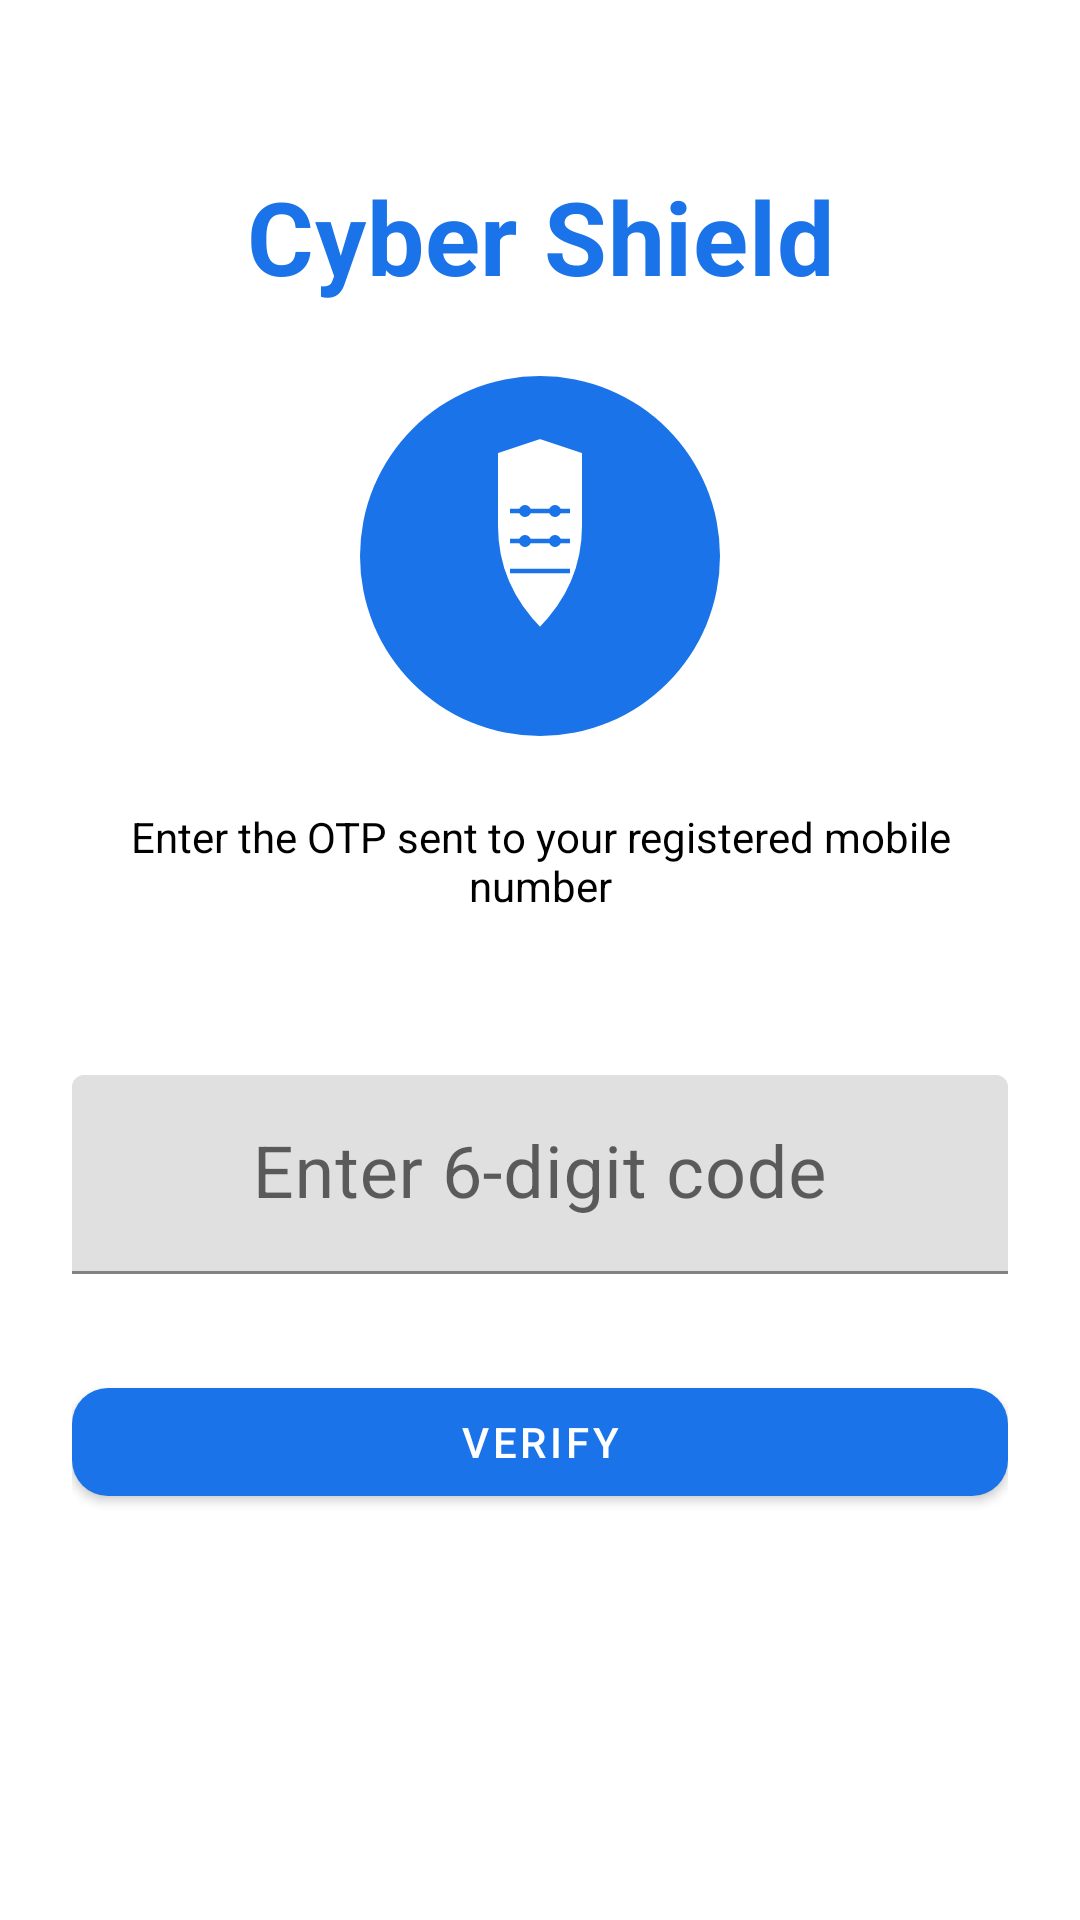

Here is an Android app screen rendered from its layout file. Give the layout XML and the strings, colors and styles it references.
<!-- AndroidManifest.xml: application theme Theme.CyberShield -->
<!-- res/layout/activity_otp.xml -->
<?xml version="1.0" encoding="utf-8"?>
<androidx.constraintlayout.widget.ConstraintLayout xmlns:android="http://schemas.android.com/apk/res/android"
    xmlns:app="http://schemas.android.com/apk/res-auto"
    xmlns:tools="http://schemas.android.com/tools"
    android:layout_width="match_parent"
    android:layout_height="match_parent"
    android:padding="24dp"
    android:background="?attr/colorBackground"
    tools:context=".ui.auth.OTPActivity">

    
    <TextView
        android:id="@+id/titleText"
        android:layout_width="0dp"
        android:layout_height="wrap_content"
        android:gravity="center"
        android:text="@string/login_title"
        android:textAppearance="@style/TextAppearance.MaterialComponents.Headline4"
        android:textColor="@color/primary"
        android:textStyle="bold"
        app:layout_constraintStart_toStartOf="parent"
        app:layout_constraintEnd_toEndOf="parent"
        app:layout_constraintTop_toTopOf="parent"
        android:layout_marginTop="32dp" />

    
    <ImageView
        android:id="@+id/logoImage"
        android:layout_width="120dp"
        android:layout_height="120dp"
        android:src="@drawable/logo_shield"
        android:contentDescription="Cyber Shield Logo"
        app:layout_constraintTop_toBottomOf="@id/titleText"
        app:layout_constraintStart_toStartOf="parent"
        app:layout_constraintEnd_toEndOf="parent"
        android:layout_marginTop="24dp" />

    
    <TextView
        android:id="@+id/subtitleText"
        android:layout_width="0dp"
        android:layout_height="wrap_content"
        android:layout_marginTop="24dp"
        android:gravity="center"
        android:text="Enter the OTP sent to your registered mobile number"
        android:textColor="?attr/colorOnBackground"
        android:textSize="14sp"
        app:layout_constraintTop_toBottomOf="@id/logoImage"
        app:layout_constraintStart_toStartOf="parent"
        app:layout_constraintEnd_toEndOf="parent" />

    
    <TextView
        android:id="@+id/phoneText"
        android:layout_width="0dp"
        android:layout_height="wrap_content"
        android:layout_marginTop="8dp"
        android:gravity="center"
        android:textColor="?attr/colorOnBackground"
        android:textSize="16sp"
        android:textStyle="bold"
        app:layout_constraintTop_toBottomOf="@id/subtitleText"
        app:layout_constraintStart_toStartOf="parent"
        app:layout_constraintEnd_toEndOf="parent" />

    
    <com.google.android.material.textfield.TextInputLayout
        android:id="@+id/otpLayout"
        android:layout_width="0dp"
        android:layout_height="wrap_content"
        android:layout_marginTop="24dp"
        android:hint="@string/otp_hint"
        app:layout_constraintTop_toBottomOf="@id/phoneText"
        app:layout_constraintStart_toStartOf="parent"
        app:layout_constraintEnd_toEndOf="parent">

        <com.google.android.material.textfield.TextInputEditText
            android:id="@+id/otpEdit"
            android:layout_width="match_parent"
            android:layout_height="wrap_content"
            android:inputType="number"
            android:maxLength="6"
            android:digits="0123456789"
            android:textSize="24sp"
            android:gravity="center" />
    </com.google.android.material.textfield.TextInputLayout>

    
    <com.google.android.material.button.MaterialButton
        android:id="@+id/verifyButton"
        android:layout_width="0dp"
        android:layout_height="wrap_content"
        android:layout_marginTop="32dp"
        android:text="@string/otp_verify"
        android:textColor="@color/white"
        app:backgroundTint="@color/primary"
        app:cornerRadius="12dp"
        app:layout_constraintTop_toBottomOf="@id/otpLayout"
        app:layout_constraintStart_toStartOf="parent"
        app:layout_constraintEnd_toEndOf="parent" />

    
    <com.google.android.material.button.MaterialButton
        android:id="@+id/resendButton"
        android:layout_width="0dp"
        android:layout_height="wrap_content"
        android:layout_marginTop="16dp"
        android:text="@string/otp_resend"
        android:textColor="@color/primary"
        android:visibility="gone"
        app:backgroundTint="?attr/colorSurface"
        app:strokeColor="@color/primary"
        app:strokeWidth="1dp"
        app:cornerRadius="12dp"
        app:layout_constraintTop_toBottomOf="@id/verifyButton"
        app:layout_constraintStart_toStartOf="parent"
        app:layout_constraintEnd_toEndOf="parent" />

    
    <TextView
        android:id="@+id/errorText"
        android:layout_width="0dp"
        android:layout_height="wrap_content"
        android:layout_marginTop="32dp"
        android:layout_marginBottom="24dp"
        android:gravity="center"
        android:text=""
        android:textSize="20sp"
        android:textStyle="bold"
        android:textColor="#FF0000"
        android:visibility="gone"
        android:minHeight="60dp"
        app:layout_constraintTop_toBottomOf="@id/resendButton"
        app:layout_constraintBottom_toBottomOf="parent"
        app:layout_constraintStart_toStartOf="parent"
        app:layout_constraintEnd_toEndOf="parent" />

</androidx.constraintlayout.widget.ConstraintLayout>
<!-- resources referenced by this layout -->
<resources>
  <color name="primary">#1A73E8</color>
  <color name="white">#FFFFFF</color>
  <!-- drawable logo_shield (drawable) -->
  <?xml version="1.0" encoding="utf-8"?>
  <vector xmlns:android="http://schemas.android.com/apk/res/android"
      android:width="120dp"
      android:height="120dp"
      android:viewportWidth="120"
      android:viewportHeight="120">
      
      
      <path
          android:fillColor="#1A73E8"
          android:pathData="M60,60m-60,0a60,60 0,1 1,120 0a60,60 0,1 1,-120 0"/>
      
      
      <path
          android:fillColor="#FFFFFF"
          android:pathData="M60,20 L45,25 L45,50 Q45,70 60,85 Q75,70 75,50 L75,25 Z"/>
      
      
      <path
          android:fillColor="#00000000"
          android:strokeColor="#1A73E8"
          android:strokeWidth="2"
          android:pathData="M60,20 L45,25 L45,50 Q45,70 60,85 Q75,70 75,50 L75,25 Z"/>
      
      
      <path
          android:fillColor="#00000000"
          android:strokeColor="#1A73E8"
          android:strokeWidth="1.5"
          android:pathData="M50,45 L70,45 M50,55 L70,55 M50,65 L70,65"/>
      
      
      <path
          android:fillColor="#1A73E8"
          android:pathData="M55,45m-2,0a2,2 0,1 1,4 0a2,2 0,1 1,-4 0"/>
      <path
          android:fillColor="#1A73E8"
          android:pathData="M65,45m-2,0a2,2 0,1 1,4 0a2,2 0,1 1,-4 0"/>
      <path
          android:fillColor="#1A73E8"
          android:pathData="M55,55m-2,0a2,2 0,1 1,4 0a2,2 0,1 1,-4 0"/>
      <path
          android:fillColor="#1A73E8"
          android:pathData="M65,55m-2,0a2,2 0,1 1,4 0a2,2 0,1 1,-4 0"/>
  </vector>
  <string name="login_title">Cyber Shield</string>
  <string name="otp_hint">Enter 6-digit code</string>
  <string name="otp_resend">Resend OTP</string>
  <string name="otp_verify">Verify</string>
  <style name="Theme.CyberShield" parent="Theme.MaterialComponents.DayNight.NoActionBar">
          <item name="colorPrimary">@color/primary</item>
          <item name="colorPrimaryVariant">@color/purple_700</item>
          <item name="colorOnPrimary">@color/white</item>
          <item name="android:colorBackground">@android:color/white</item>
          <item name="colorSurface">@android:color/white</item>
          <item name="colorOnBackground">@android:color/black</item>
      </style>
  <color name="purple_700">#3700B3</color>
</resources>
